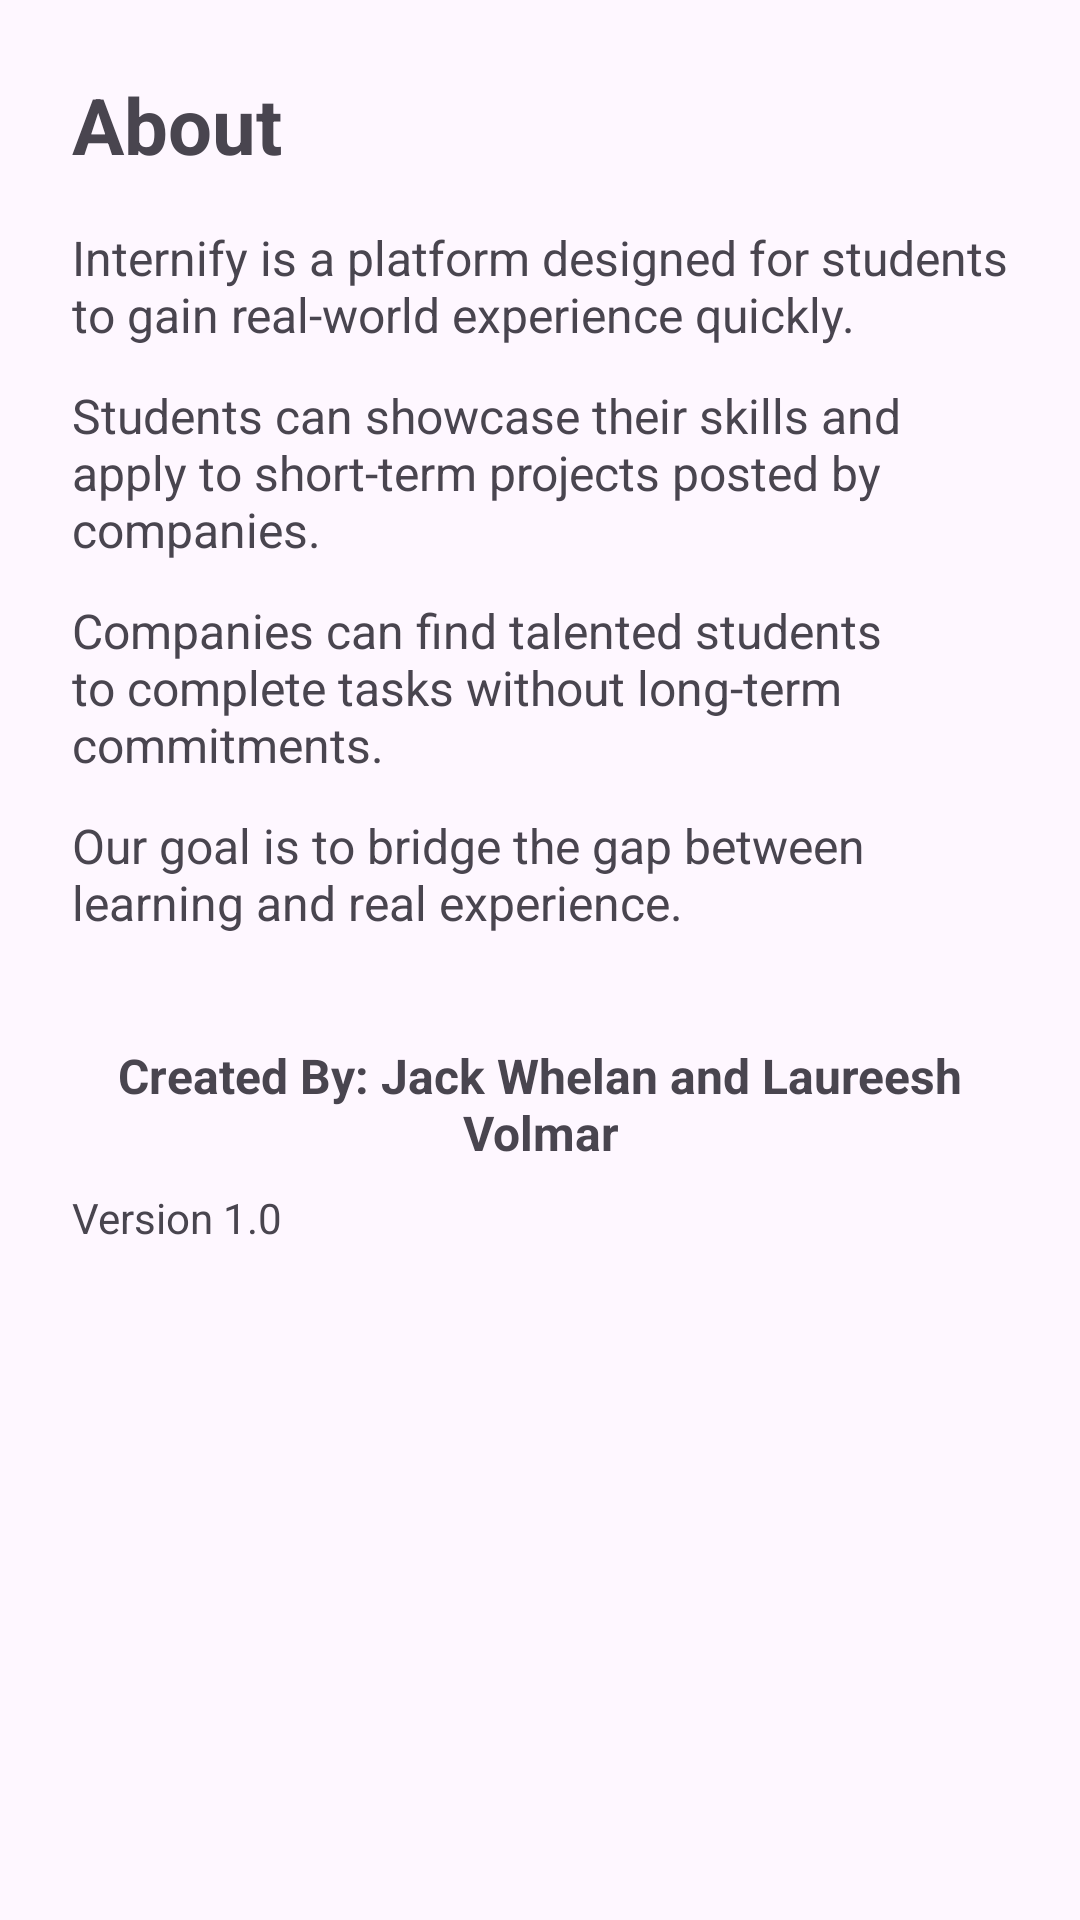

Reconstruct the res/layout file that produces this screen, plus the resources it refers to.
<!-- AndroidManifest.xml: application theme Theme.Internify -->
<!-- res/layout/activity_about.xml -->
<ScrollView
    xmlns:android="http://schemas.android.com/apk/res/android"
    android:layout_width="match_parent"
    android:layout_height="match_parent">

    <LinearLayout
        android:orientation="vertical"
        android:padding="24dp"
        android:layout_width="match_parent"
        android:layout_height="wrap_content">

        <TextView
            android:text="About"
            android:textSize="26sp"
            android:textStyle="bold"
            android:layout_marginBottom="16dp"
            android:layout_width="match_parent"
            android:layout_height="wrap_content"/>

        <TextView
            android:text="Internify is a platform designed for students to gain real-world experience quickly."
            android:textSize="16sp"
            android:layout_marginBottom="12dp"
            android:layout_width="match_parent"
            android:layout_height="wrap_content"/>

        <TextView
            android:text="Students can showcase their skills and apply to short-term projects posted by companies."
            android:textSize="16sp"
            android:layout_marginBottom="12dp"
            android:layout_width="match_parent"
            android:layout_height="wrap_content"/>

        <TextView
            android:text="Companies can find talented students to complete tasks without long-term commitments."
            android:textSize="16sp"
            android:layout_marginBottom="12dp"
            android:layout_width="match_parent"
            android:layout_height="wrap_content"/>

        <TextView
            android:text="Our goal is to bridge the gap between learning and real experience."
            android:textSize="16sp"
            android:layout_marginBottom="20dp"
            android:layout_width="match_parent"
            android:layout_height="wrap_content"/>

        <TextView
            android:text="Created By: Jack Whelan and Laureesh Volmar"
            android:gravity="center"
            android:textSize="16sp"
            android:textStyle="bold"
            android:layout_marginTop="16dp"
            android:layout_marginBottom="8dp"
            android:layout_width="match_parent"
            android:layout_height="wrap_content"/>

        <TextView
            android:text="Version 1.0"
            android:textSize="14sp"
            android:layout_width="match_parent"
            android:layout_height="wrap_content"/>

    </LinearLayout>
</ScrollView>
<!-- resources referenced by this layout -->
<resources>
  <style name="Theme.Internify" parent="Base.Theme.Internify" />
  <style name="Base.Theme.Internify" parent="Theme.Material3.DayNight.NoActionBar">
          
          
      </style>
</resources>
